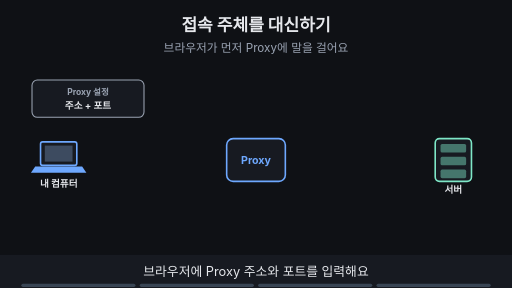
t = 0.00 s
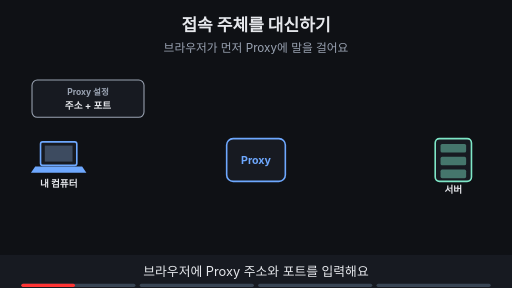
t = 1.88 s
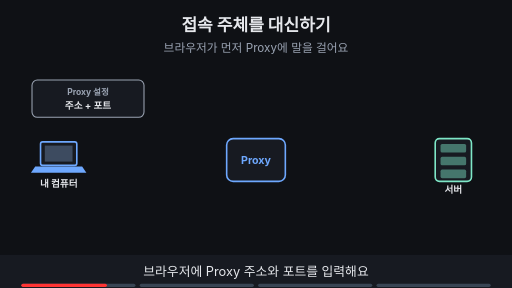
t = 3.00 s
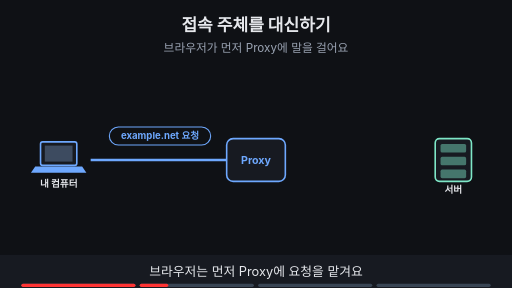
t = 5.00 s
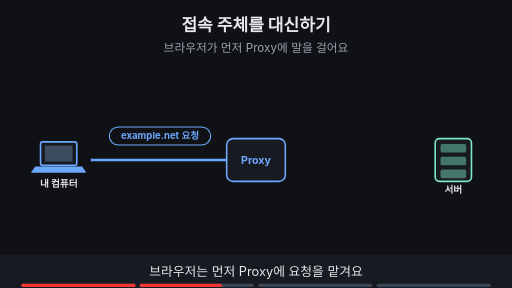
t = 6.88 s
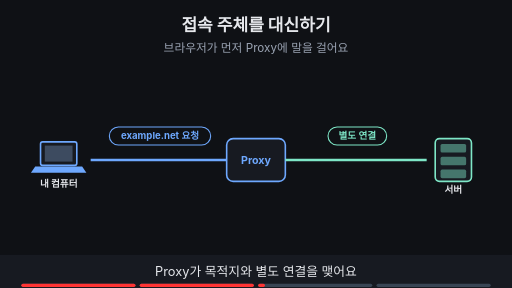
t = 8.24 s

The animated SVG that drew these frames (rendered in a browser with its animation timeline set to each time). Animation: 12 SMIL elements (animate=12); frames cover the first 8.24 s, repeats indefinitely.

<svg xmlns="http://www.w3.org/2000/svg" viewBox="0 0 960 540" width="960" height="540" font-family="-apple-system,'Apple SD Gothic Neo','Segoe UI',sans-serif">
<title>접속 주체를 대신하기</title>
<rect width="960" height="540" fill="#0f1115"/>
<text x="480" y="58" text-anchor="middle" font-size="32" font-weight="700" fill="#e6e8ec">접속 주체를 대신하기</text>
<text x="480" y="98" text-anchor="middle" font-size="22" fill="#9aa3b2">브라우저가 먼저 Proxy에 말을 걸어요</text>
<rect x="76" y="266" width="68" height="44" rx="4" fill="#171a21" stroke="#6ea8fe" stroke-width="3"/><rect x="84" y="273" width="52" height="30" fill="#3d4b60"/><polygon points="66,312 154,312 162,324 58,324" fill="#6ea8fe"/><text x="110" y="350" text-anchor="middle" font-size="18" font-weight="700" fill="#e6e8ec">내 컴퓨터</text><rect x="425" y="260" width="110" height="80" rx="12" fill="#171a21" stroke="#6ea8fe" stroke-width="3"/><text x="480" y="308" text-anchor="middle" font-size="20" font-weight="700" fill="#6ea8fe">Proxy</text><rect x="816" y="260" width="68" height="80" rx="8" fill="#171a21" stroke="#7ee7c7" stroke-width="3"/><rect x="826" y="270" width="48" height="16" rx="3" fill="#7ee7c7" fill-opacity="0.45"/><rect x="826" y="294" width="48" height="16" rx="3" fill="#7ee7c7" fill-opacity="0.45"/><rect x="826" y="318" width="48" height="16" rx="3" fill="#7ee7c7" fill-opacity="0.45"/><text x="850" y="362" text-anchor="middle" font-size="18" font-weight="700" fill="#e6e8ec">서버</text><g opacity="1"><animate attributeName="opacity" values="1;1;0;0" keyTimes="0;0.235;0.250;1" dur="16s" repeatCount="indefinite"/><rect x="60" y="150" width="210" height="70" rx="10" fill="#171a21" stroke="#9aa3b2" stroke-width="2"/><text x="165" y="178" text-anchor="middle" font-size="16" font-weight="700" fill="#9aa3b2">Proxy 설정</text><text x="165" y="205" text-anchor="middle" font-size="18" font-weight="700" fill="#e6e8ec">주소 + 포트</text></g><g opacity="0"><animate attributeName="opacity" values="0;0;1;1" keyTimes="0;0.250;0.265;1" dur="16s" repeatCount="indefinite"/><line x1="170" y1="300" x2="425" y2="300" stroke="#6ea8fe" stroke-width="5"/><rect x="205" y="238" width="190" height="34" rx="17" fill="#0f1115" stroke="#6ea8fe" stroke-width="2"/><text x="300" y="261.48" text-anchor="middle" font-size="18" font-weight="700" fill="#6ea8fe">example.net 요청</text></g><g opacity="0"><animate attributeName="opacity" values="0;0;1;1" keyTimes="0;0.500;0.515;1" dur="16s" repeatCount="indefinite"/><line x1="535" y1="300" x2="800" y2="300" stroke="#7ee7c7" stroke-width="5"/><rect x="615" y="238" width="110" height="34" rx="17" fill="#0f1115" stroke="#7ee7c7" stroke-width="2"/><text x="670" y="261.48" text-anchor="middle" font-size="18" font-weight="700" fill="#7ee7c7">별도 연결</text></g><g opacity="0"><animate attributeName="opacity" values="0;0;1;1" keyTimes="0;0.750;0.765;1" dur="16s" repeatCount="indefinite"/><circle cx="480" cy="215" r="16" fill="#ff7b72"/><path d="M473 208 l14 14 M487 208 l-14 14" stroke="#0f1115" stroke-width="4"/><rect x="300" y="393" width="360" height="34" rx="17" fill="#0f1115" stroke="#ffb454" stroke-width="2"/><text x="480" y="416.48" text-anchor="middle" font-size="18" font-weight="700" fill="#ffb454">모든 앱이 자동으로 거치진 않아요</text></g>
<rect x="0" y="478" width="960" height="62" fill="#171a21"/>
<g opacity="1"><animate attributeName="opacity" values="1;1;0;0" keyTimes="0;0.235;0.250;1" dur="16s" repeatCount="indefinite"/><text x="480" y="518" text-anchor="middle" font-size="24" fill="#e6e8ec">브라우저에 Proxy 주소와 포트를 입력해요</text></g>
<g opacity="0"><animate attributeName="opacity" values="0;0;1;1;0;0" keyTimes="0;0.250;0.265;0.485;0.500;1" dur="16s" repeatCount="indefinite"/><text x="480" y="518" text-anchor="middle" font-size="24" fill="#e6e8ec">브라우저는 먼저 Proxy에 요청을 맡겨요</text></g>
<g opacity="0"><animate attributeName="opacity" values="0;0;1;1;0;0" keyTimes="0;0.500;0.515;0.735;0.750;1" dur="16s" repeatCount="indefinite"/><text x="480" y="518" text-anchor="middle" font-size="24" fill="#e6e8ec">Proxy가 목적지와 별도 연결을 맺어요</text></g>
<g opacity="0"><animate attributeName="opacity" values="0;0;1;1" keyTimes="0;0.750;0.765;1" dur="16s" repeatCount="indefinite"/><text x="480" y="518" text-anchor="middle" font-size="24" fill="#e6e8ec">프로그램별 설정은 따로 확인해요</text></g>

<g aria-label="재생 진행 막대" data-stage-count="4"><g class="progress-segment" data-stage="1"><rect x="40" y="532" width="214" height="6" rx="3" fill="#394554"/><rect x="40" y="532" width="0" height="6" rx="3" fill="#ff3434"><animate attributeName="width" values="0;214;214" keyTimes="0;0.250000;1" dur="16s" repeatCount="indefinite"/></rect></g><g class="progress-segment" data-stage="2"><rect x="262" y="532" width="214" height="6" rx="3" fill="#394554"/><rect x="262" y="532" width="0" height="6" rx="3" fill="#ff3434"><animate attributeName="width" values="0;0;214;214" keyTimes="0;0.250000;0.500000;1" dur="16s" repeatCount="indefinite"/></rect></g><g class="progress-segment" data-stage="3"><rect x="484" y="532" width="214" height="6" rx="3" fill="#394554"/><rect x="484" y="532" width="0" height="6" rx="3" fill="#ff3434"><animate attributeName="width" values="0;0;214;214" keyTimes="0;0.500000;0.750000;1" dur="16s" repeatCount="indefinite"/></rect></g><g class="progress-segment" data-stage="4"><rect x="706" y="532" width="214" height="6" rx="3" fill="#394554"/><rect x="706" y="532" width="0" height="6" rx="3" fill="#ff3434"><animate attributeName="width" values="0;0;214" keyTimes="0;0.750000;1" dur="16s" repeatCount="indefinite"/></rect></g></g></svg>
